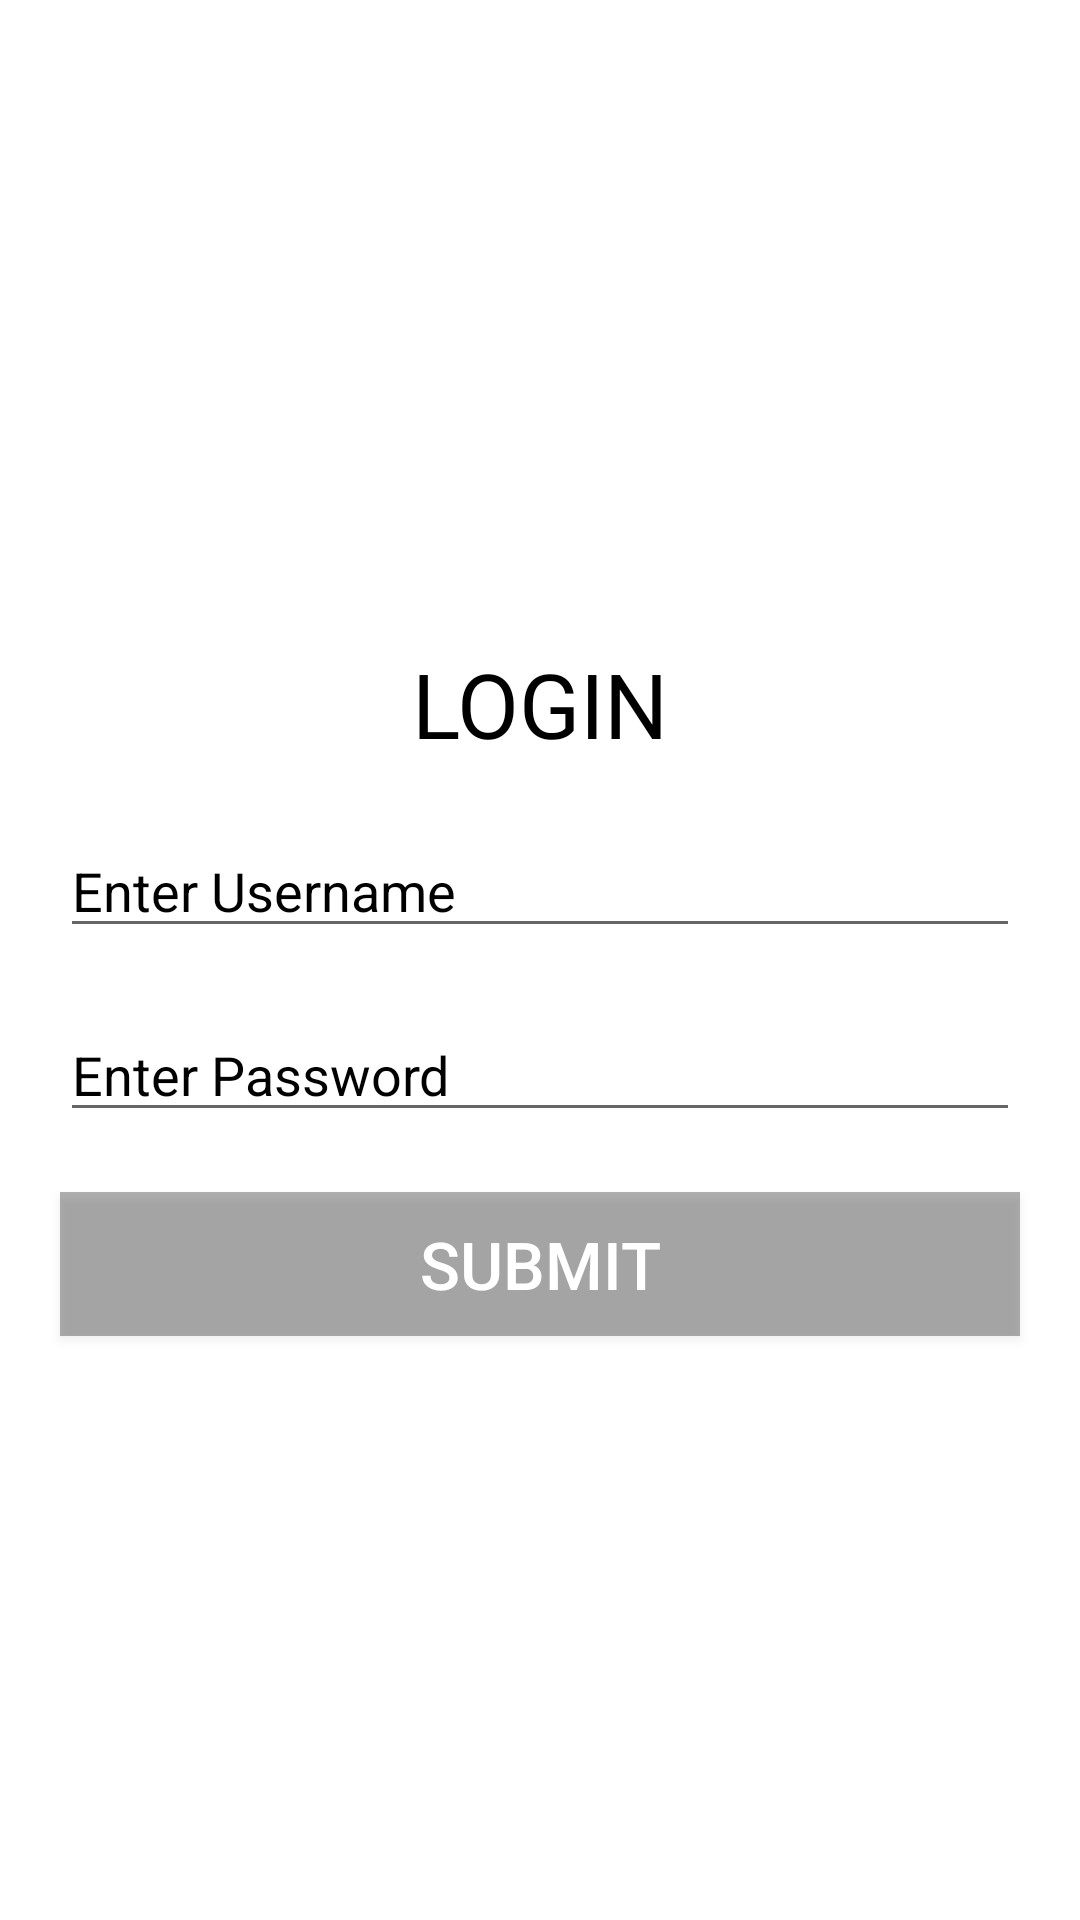

Android layout source for this screen:
<!-- AndroidManifest.xml: application theme Theme.MSBTEStudy -->
<!-- res/layout/login.xml -->
<?xml version="1.0" encoding="utf-8"?>
<androidx.constraintlayout.widget.ConstraintLayout xmlns:android="http://schemas.android.com/apk/res/android"
    xmlns:app="http://schemas.android.com/apk/res-auto"
    xmlns:tools="http://schemas.android.com/tools"
    android:layout_width="match_parent"
    android:layout_height="match_parent"
    android:background="@drawable/bg15">

    <LinearLayout
        android:layout_width="match_parent"
        android:layout_height="match_parent"
        android:gravity="center_vertical"
        android:orientation="vertical"
        tools:layout_editor_absoluteX="0dp"
        tools:layout_editor_absoluteY="0dp">

      <TextView
            android:id="@+id/textView"
            android:layout_width="match_parent"
            android:layout_height="wrap_content"
            android:gravity="center_horizontal"
            android:text="LOGIN"
            android:textColor="#000000"
            android:textSize="30dp"
            android:layout_marginTop="20dp" />

        <EditText
            android:id="@+id/username"
            android:layout_width="match_parent"
            android:layout_height="wrap_content"
            android:ems="10"
            android:hint="Enter Username"
            android:textColorHint="#000000"
            android:inputType="textPersonName"
            android:layout_marginRight="20dp"
            android:layout_marginLeft="20dp"
            android:layout_marginTop="20dp"/>

        <EditText
            android:id="@+id/pwd"
            android:layout_width="match_parent"
            android:layout_height="wrap_content"
            android:ems="10"
            android:hint="Enter Password"
            android:textColorHint="#000000"
            android:layout_marginTop="20dp"
            android:layout_marginRight="20dp"
            android:layout_marginLeft="20dp"
            android:inputType="numberPassword" />

        <Button
            android:id="@+id/submit"
            android:layout_width="match_parent"
            android:layout_height="wrap_content"
            android:text="SUBMIT"
            android:background="#50000000"
            android:textColor="#ffffff"
            android:textSize="22dp"
            android:layout_marginRight="20dp"
            android:layout_marginLeft="20dp"
            android:layout_marginTop="20dp"/>

    </LinearLayout>
</androidx.constraintlayout.widget.ConstraintLayout>
<!-- resources referenced by this layout -->
<resources>
  <style name="Theme.MSBTEStudy" parent="Theme.MaterialComponents.DayNight.DarkActionBar">
          
          <item name="colorPrimary">@color/purple_500</item>
          <item name="colorPrimaryVariant">@color/purple_700</item>
          <item name="colorOnPrimary">@color/white</item>
          
          <item name="colorSecondary">@color/teal_200</item>
          <item name="colorSecondaryVariant">@color/teal_700</item>
          <item name="colorOnSecondary">@color/black</item>
          
          <item name="android:statusBarColor" tools:targetApi="l">?attr/colorPrimaryVariant</item>
          
      </style>
  <!-- not gathered from this repository: default colours our renderer supplied (Android Studio template values) -->
  <color name="purple_500">#FF6200EE</color>
  <color name="purple_700">#FF3700B3</color>
  <color name="teal_200">#FF03DAC5</color>
  <color name="teal_700">#FF018786</color>
  <color name="black">#FF000000</color>
  <color name="white">#FFFFFFFF</color>
</resources>
